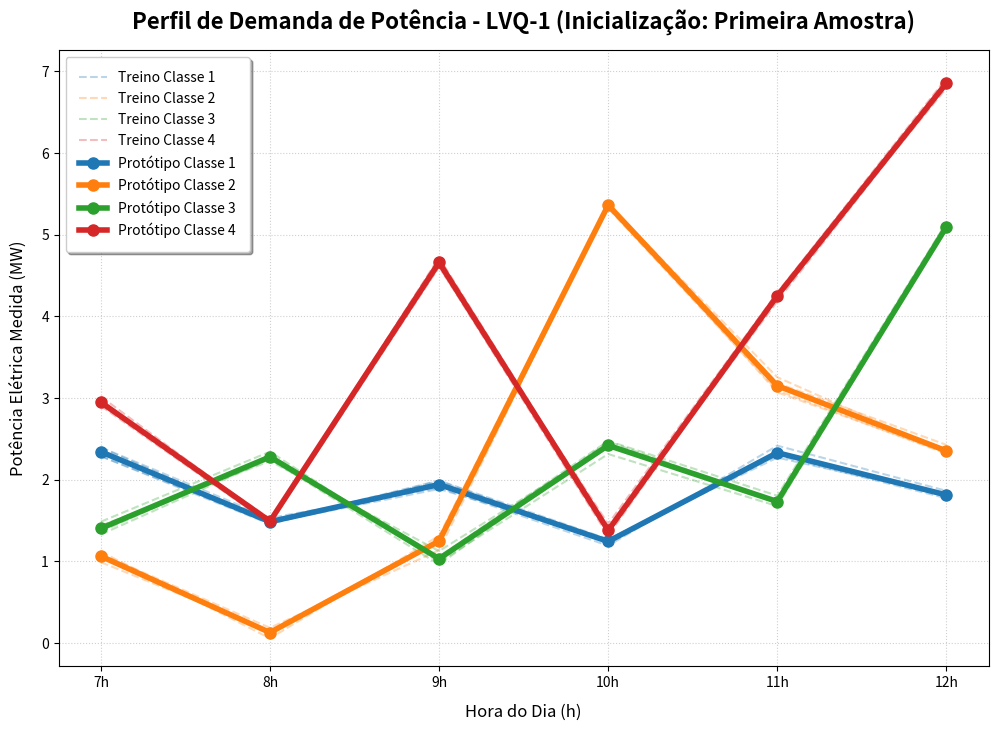
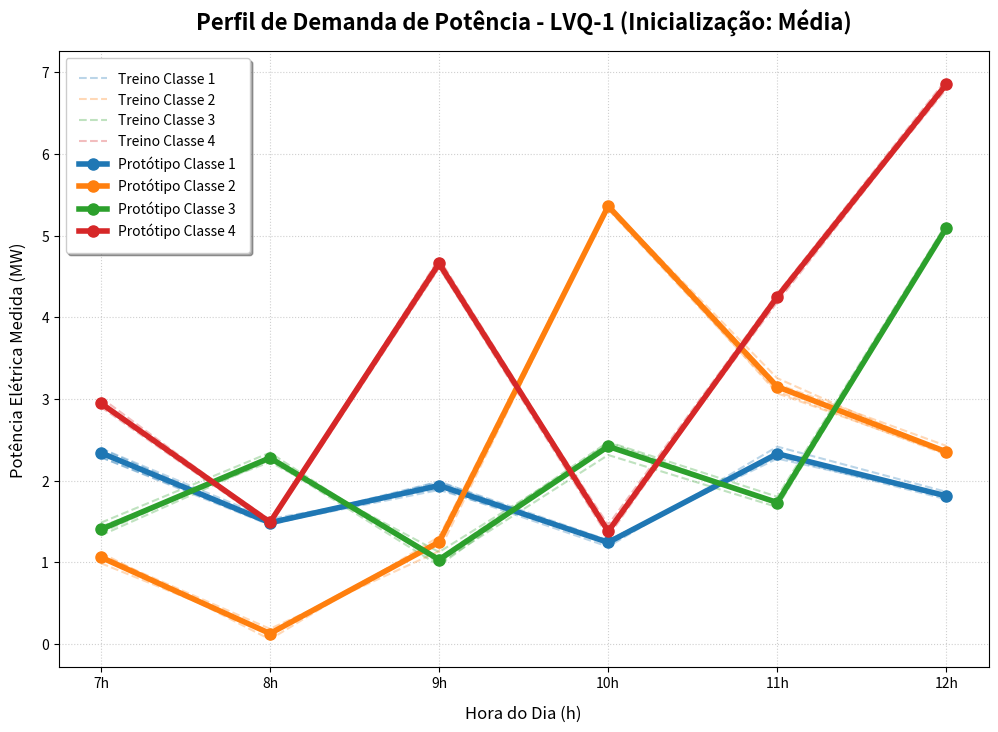

Source code (Python) for these figures, in order:
import numpy as np
import matplotlib.pyplot as plt

class LVQ1:
    def __init__(self, input_dim=6, num_classes=4, prototypes_per_class=1, learning_rate=0.05):
        self.input_dim = input_dim
        self.num_classes = num_classes
        self.proto_per_class = prototypes_per_class
        self.alpha_init = learning_rate
        self.alpha = learning_rate
        
        # Total number of prototype vectors
        self.num_prototypes = num_classes * prototypes_per_class
        self.W = np.zeros((self.num_prototypes, self.input_dim))
        
        # Class labels associated with each prototype vector (1-indexed: 1, 2, 3, 4)
        self.proto_classes = np.repeat(np.arange(1, num_classes + 1), prototypes_per_class)
        
    def initialize_prototypes(self, X_train, y_train, method='first'):
        """
        Initialize the prototype vectors.
        method: 
          'first' - take the first sample(s) belonging to each class.
          'mean'  - take the mean of the training samples of each class.
        """
        for i, cls in enumerate(range(1, self.num_classes + 1)):
            cls_samples = X_train[y_train == cls]
            if method == 'first':
                for p in range(self.proto_per_class):
                    self.W[i * self.proto_per_class + p] = cls_samples[p]
            elif method == 'mean':
                cls_mean = np.mean(cls_samples, axis=0)
                for p in range(self.proto_per_class):
                    # Add a tiny noise if we have multiple prototypes per class to differentiate them
                    noise = np.random.normal(0, 0.001, self.input_dim) if p > 0 else 0.0
                    self.W[i * self.proto_per_class + p] = cls_mean + noise
            else:
                raise ValueError("Initialization method must be 'first' or 'mean'")
                
    def get_winner(self, x):
        """
        Find the index of the closest prototype (BMU) to input vector x.
        """
        distances = np.linalg.norm(self.W - x, axis=1)
        return np.argmin(distances)
        
    def predict(self, x):
        """
        Predict the class label for input vector x.
        """
        winner_idx = self.get_winner(x)
        return self.proto_classes[winner_idx]
        
    def train_step(self, x, y, alpha):
        """
        Execute a single LVQ-1 training step for a sample x and its true label y.
        """
        winner_idx = self.get_winner(x)
        winner_class = self.proto_classes[winner_idx]
        
        # LVQ-1 weight update rule
        if winner_class == y:
            # Correct class: pull prototype closer
            self.W[winner_idx] += alpha * (x - self.W[winner_idx])
        else:
            # Incorrect class: push prototype away
            self.W[winner_idx] -= alpha * (x - self.W[winner_idx])
            
    def train(self, X, y, epochs=1000, decay='linear', shuffle=True, seed=None):
        """
        Train the LVQ-1 network.
        X: numpy array of shape (N, input_dim)
        y: numpy array of shape (N,) containing class labels
        epochs: number of epochs
        decay: 'linear' or 'none'
        shuffle: whether to shuffle the dataset at each epoch
        seed: random seed for reproducibility
        """
        if seed is not None:
            np.random.seed(seed)
            
        N = len(X)
        history_weights = [np.copy(self.W)]
        
        for epoch in range(epochs):
            if decay == 'linear':
                current_alpha = self.alpha_init * (1.0 - (epoch / epochs))
            else:
                current_alpha = self.alpha_init
                
            self.alpha = current_alpha
            
            if shuffle:
                indices = np.random.permutation(N)
                X_shuffled = X[indices]
                y_shuffled = y[indices]
            else:
                X_shuffled = X
                y_shuffled = y
                
            for x, label in zip(X_shuffled, y_shuffled):
                self.train_step(x, label, current_alpha)
                
            history_weights.append(np.copy(self.W))
            
        return history_weights

# ----------------- Datasets -----------------

# Training dataset: 16 samples, 6 inputs (7h to 12h), 1 class label (1 to 4)
TRAINING_DATA_RAW = np.array([
    # Class 1
    [2.3976, 1.5328, 1.9044, 1.1937, 2.4184, 1.8649, 1],
    [2.3936, 1.4804, 1.9907, 1.2732, 2.2719, 1.8110, 1],
    [2.2880, 1.4585, 1.9867, 1.2451, 2.3389, 1.8099, 1],
    [2.2904, 1.4766, 1.8876, 1.2706, 2.2966, 1.7744, 1],
    # Class 2
    [1.1201, 0.0587, 1.3154, 5.3783, 3.1849, 2.4276, 2],
    [0.9913, 0.1524, 1.2700, 5.3808, 3.0714, 2.3331, 2],
    [1.0915, 0.1881, 1.1387, 5.3701, 3.2561, 2.3383, 2],
    [1.0535, 0.1229, 1.2743, 5.3226, 3.0950, 2.3193, 2],
    # Class 3
    [1.4871, 2.3448, 0.9918, 2.3160, 1.6783, 5.0850, 3],
    [1.3312, 2.2553, 0.9618, 2.4702, 1.7272, 5.0645, 3],
    [1.3646, 2.2945, 1.0562, 2.4763, 1.8051, 5.1470, 3],
    [1.4392, 2.2296, 1.1278, 2.4230, 1.7259, 5.0876, 3],
    # Class 4
    [2.9364, 1.5233, 4.6109, 1.3160, 4.2700, 6.8749, 4],
    [2.9034, 1.4640, 4.6061, 1.4598, 4.2912, 6.9142, 4],
    [3.0181, 1.4918, 4.7051, 1.3521, 4.2623, 6.7966, 4],
    [2.9374, 1.4896, 4.7219, 1.3977, 4.1863, 6.8336, 4]
])

X_train = TRAINING_DATA_RAW[:, :6]
y_train = TRAINING_DATA_RAW[:, 6].astype(int)

# Validation/Test dataset: 8 samples, 6 inputs (7h to 12h)
X_test = np.array([
    [2.9817, 1.5656, 4.8391, 1.4311, 4.1916, 6.9718], # Day 1
    [1.5537, 2.2615, 1.3169, 2.5873, 1.7570, 5.0958], # Day 2
    [1.2240, 0.2445, 1.3595, 5.4192, 3.2027, 2.5675], # Day 3
    [2.5828, 1.5146, 2.1119, 1.2859, 2.3414, 1.8695], # Day 4
    [2.4168, 1.4857, 1.8959, 1.3013, 2.4500, 1.7868], # Day 5
    [1.0604, 0.2276, 1.2806, 5.4732, 3.2133, 2.4839], # Day 6
    [1.5246, 2.4254, 1.1353, 2.5325, 1.7569, 5.2640], # Day 7
    [3.0565, 1.6259, 4.7743, 1.3654, 4.2904, 6.9808]  # Day 8
])

# ----------------- Plotting Helpers -----------------

def plot_demand_profiles(X, y, prototypes, title, filename=None):
    """
    Plot the daily electricity demand profiles for each class alongside the learned prototypes.
    """
    hours = np.array([7, 8, 9, 10, 11, 12])
    colors = ['#1f77b4', '#ff7f0e', '#2ca02c', '#d62728'] # Harmonious palette (Blue, Orange, Green, Red)
    classes = [1, 2, 3, 4]
    
    plt.figure(figsize=(12, 8), dpi=150)
    
    # Set Outfit or Inter font style if possible, else standard sans-serif
    plt.rcParams['font.family'] = 'sans-serif'
    
    # Plot training profiles as thin/semi-transparent lines
    for i in range(len(X)):
        cls = y[i]
        plt.plot(hours, X[i], color=colors[cls-1], alpha=0.3, linestyle='--', label=f'Treino Classe {cls}' if i in [0, 4, 8, 12] else "")
        
    # Plot prototypes as thick solid lines with markers
    for idx, proto in enumerate(prototypes):
        cls = idx + 1
        plt.plot(hours, proto, color=colors[idx], linewidth=4.0, marker='o', markersize=8, 
                 label=f'Protótipo Classe {cls}')
        
    plt.title(title, fontsize=16, fontweight='bold', pad=15)
    plt.xlabel('Hora do Dia (h)', fontsize=12, labelpad=10)
    plt.ylabel('Potência Elétrica Medida (MW)', fontsize=12, labelpad=10)
    plt.xticks(hours, [f"{h}h" for h in hours])
    plt.grid(True, linestyle=':', alpha=0.6)
    
    # Position legend cleanly
    plt.legend(loc='upper left', frameon=True, shadow=True, borderpad=1)
    
    if filename:
        plt.savefig(filename, bbox_inches='tight')
        print(f"Plot saved to {filename}")
    plt.close()

if __name__ == '__main__':
    print("=" * 60)
    print("Simulação da Rede LVQ-1 - Atividade 10")
    print("=" * 60)
    
    # Scenario 1: Prototype initialization using the first sample of each class
    print("\nCenário 1: Inicialização com a PRIMEIRA AMOSTRA de cada classe")
    lvq_first = LVQ1(input_dim=6, num_classes=4, prototypes_per_class=1, learning_rate=0.05)
    lvq_first.initialize_prototypes(X_train, y_train, method='first')
    print("Pesos iniciais (Protótipos):")
    for idx, w in enumerate(lvq_first.W):
        print(f"  Classe {idx+1}: {np.round(w, 4)}")
        
    # Train
    epochs = 1000
    lvq_first.train(X_train, y_train, epochs=epochs, decay='linear', shuffle=True, seed=42)
    print("\nPesos finais após treinamento (1000 épocas, decaimento linear da taxa):")
    for idx, w in enumerate(lvq_first.W):
        print(f"  Classe {idx+1}: {np.round(w, 4)}")
        
    # Test Classifications
    print("\nClassificação das amostras de teste (Cenário 1):")
    predictions_first = []
    for d_idx, x in enumerate(X_test):
        pred_cls = lvq_first.predict(x)
        predictions_first.append(pred_cls)
        winner_idx = lvq_first.get_winner(x)
        dist = np.linalg.norm(lvq_first.W[winner_idx] - x)
        print(f"  Dia {d_idx+1}: {np.round(x, 4)} -> Protótipo Classe {pred_cls} (Distância: {dist:.4f})")
        
    # Plot Scenario 1
    plot_demand_profiles(X_train, y_train, lvq_first.W, 
                         'Perfil de Demanda de Potência - LVQ-1 (Inicialização: Primeira Amostra)',
                         'perfis_demanda_inicializacao_primeira.png')
                         
    # Scenario 2: Prototype initialization using the mean of training samples of each class
    print("\n" + "=" * 60)
    print("Cenário 2: Inicialização com a MÉDIA das amostras de cada classe")
    lvq_mean = LVQ1(input_dim=6, num_classes=4, prototypes_per_class=1, learning_rate=0.05)
    lvq_mean.initialize_prototypes(X_train, y_train, method='mean')
    print("Pesos iniciais (Protótipos):")
    for idx, w in enumerate(lvq_mean.W):
        print(f"  Classe {idx+1}: {np.round(w, 4)}")
        
    # Train
    lvq_mean.train(X_train, y_train, epochs=epochs, decay='linear', shuffle=True, seed=42)
    print("\nPesos finais após treinamento (1000 épocas, decaimento linear da taxa):")
    for idx, w in enumerate(lvq_mean.W):
        print(f"  Classe {idx+1}: {np.round(w, 4)}")
        
    # Test Classifications
    print("\nClassificação das amostras de teste (Cenário 2):")
    predictions_mean = []
    for d_idx, x in enumerate(X_test):
        pred_cls = lvq_mean.predict(x)
        predictions_mean.append(pred_cls)
        winner_idx = lvq_mean.get_winner(x)
        dist = np.linalg.norm(lvq_mean.W[winner_idx] - x)
        print(f"  Dia {d_idx+1}: {np.round(x, 4)} -> Protótipo Classe {pred_cls} (Distância: {dist:.4f})")
        
    # Plot Scenario 2
    plot_demand_profiles(X_train, y_train, lvq_mean.W, 
                         'Perfil de Demanda de Potência - LVQ-1 (Inicialização: Média)',
                         'perfis_demanda_inicializacao_media.png')
                         
    # Save a comparison table of classifications
    print("\nComparativo Final de Classificações:")
    print("Dia |  Primeira Amostra | Média das Amostras | Coerente?")
    for d_idx in range(8):
        c1 = predictions_first[d_idx]
        c2 = predictions_mean[d_idx]
        print(f" {d_idx+1}  |      Classe {c1}     |      Classe {c2}     | {'Sim' if c1 == c2 else 'Não'}")
